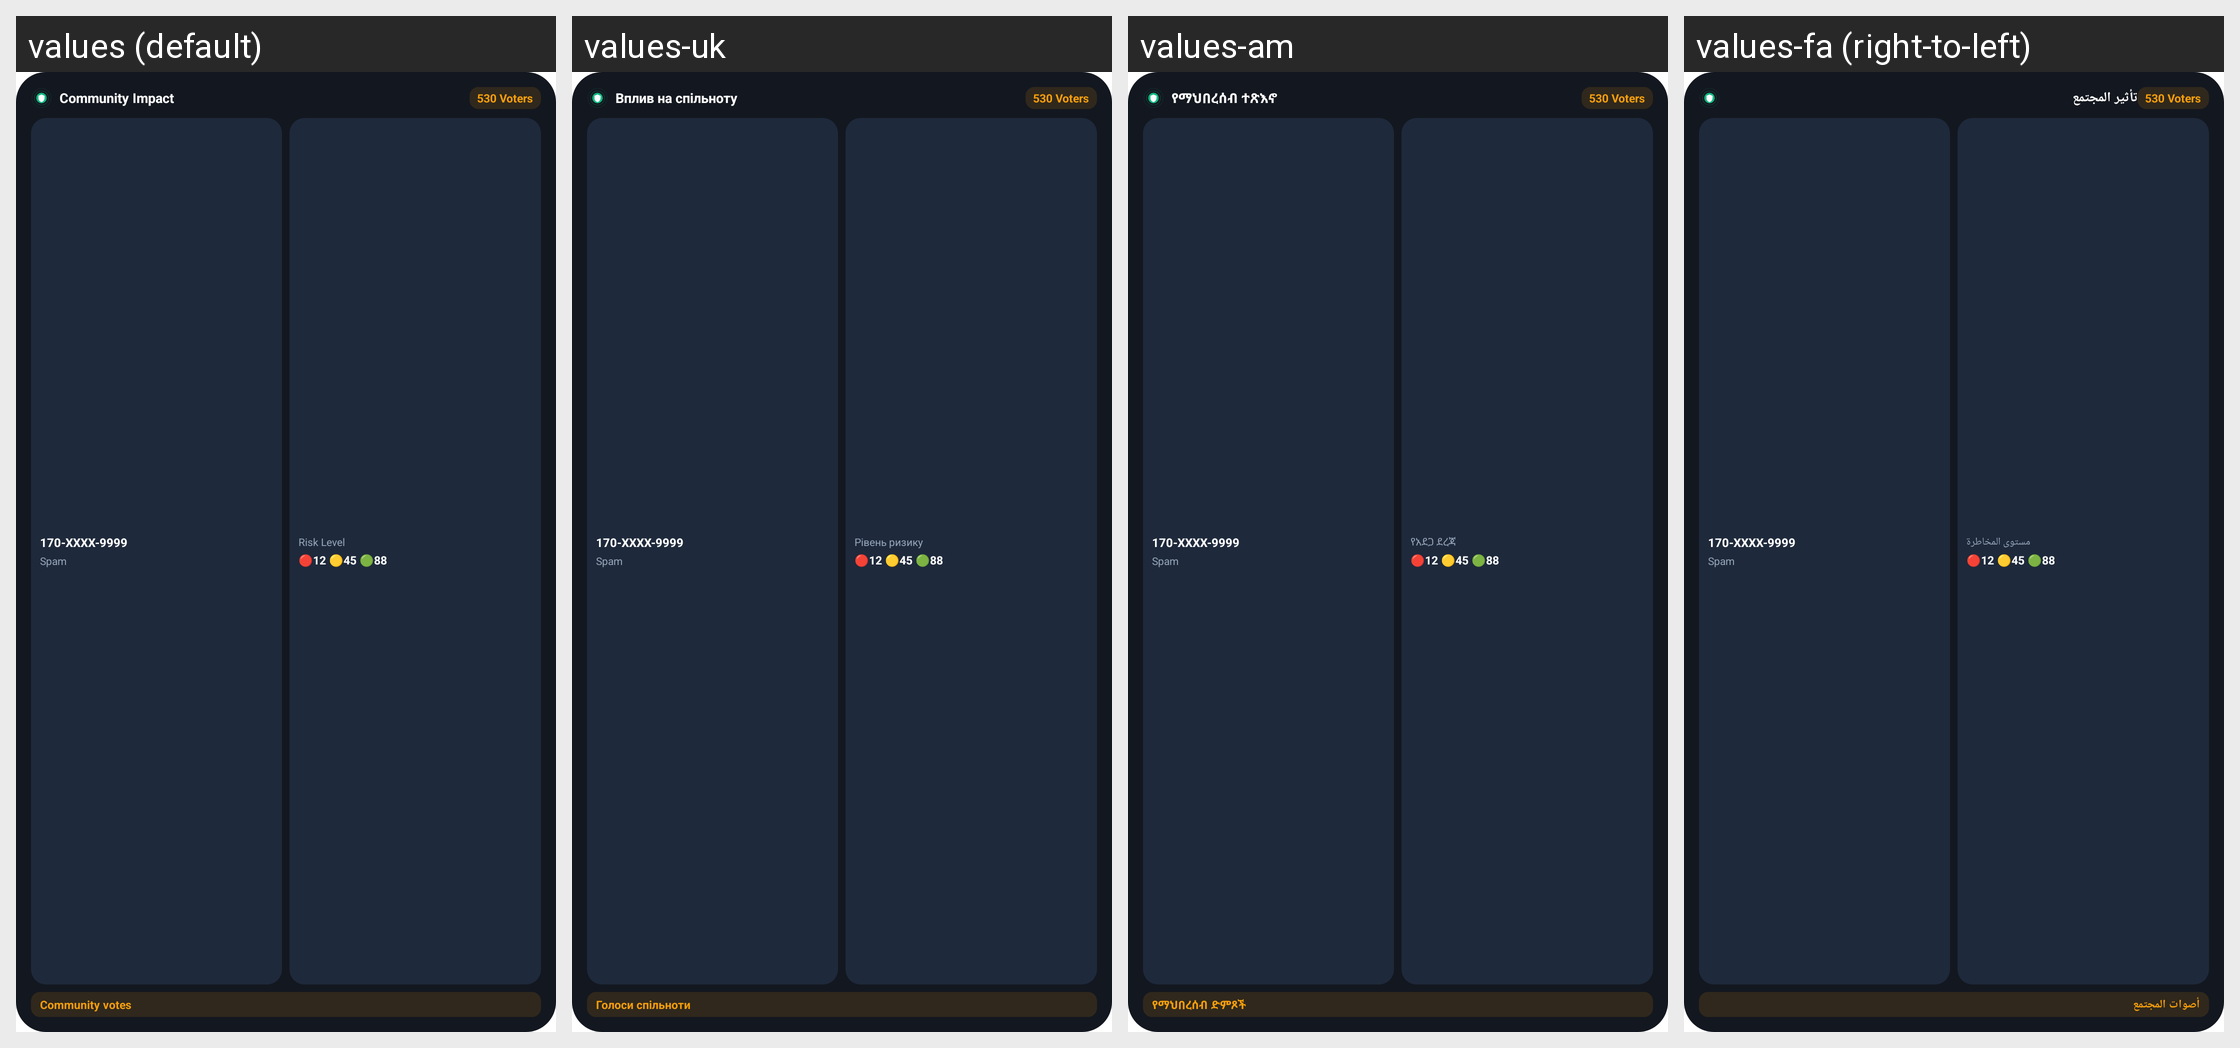

Translations of the strings shown on this Android screen, per locale in the grid:
Android screen res/layout/widget_preview_community_judge.xml rendered under 4 locales, left to right: values (default), values-uk, values-am, values-fa (right-to-left). Device: Nexus 5 (rendered at 1080×1920; each locale shown at half size, 540×960, under a caption strip naming it); theme Theme.MaterialComponents.DayNight.NoActionBar.
Other locales in the repository, not shown: values-af, values-ar, values-bn, values-cs, values-da, values-de, values-el, values-en, values-es, values-et, values-fi, values-fil, values-fr, values-ha, values-he, values-hi, values-id, values-it, values-ja, values-ko, values-ms, values-my, values-nl, values-no, values-pl, values-pt, values-ro, values-ru, values-sk, values-sv, values-sw, values-th, values-tr, values-ur, values-uz, values-vi, values-xh, values-zh, values-zh-rCN, values-zh-rHK, values-zh-rMO, values-zh-rTW, values-zu.
Strings drawn on this screen, with the default value and each locale's value (text and hints the layout hard-codes, and strings that could not be matched under every locale, appear in the picture but are not listed):

community_impact
  values: Community Impact
  values-uk: Вплив на спільноту
  values-am: የማህበረሰብ ተጽእኖ
  values-fa: تأثير المجتمع

risk_level
  values: Risk Level
  values-uk: Рівень ризику
  values-am: የአደጋ ደረጃ
  values-fa: مستوى المخاطرة

community_votes
  values: Community votes
  values-uk: Голоси спільноти
  values-am: የማህበረሰብ ድምጾች
  values-fa: أصوات المجتمع
